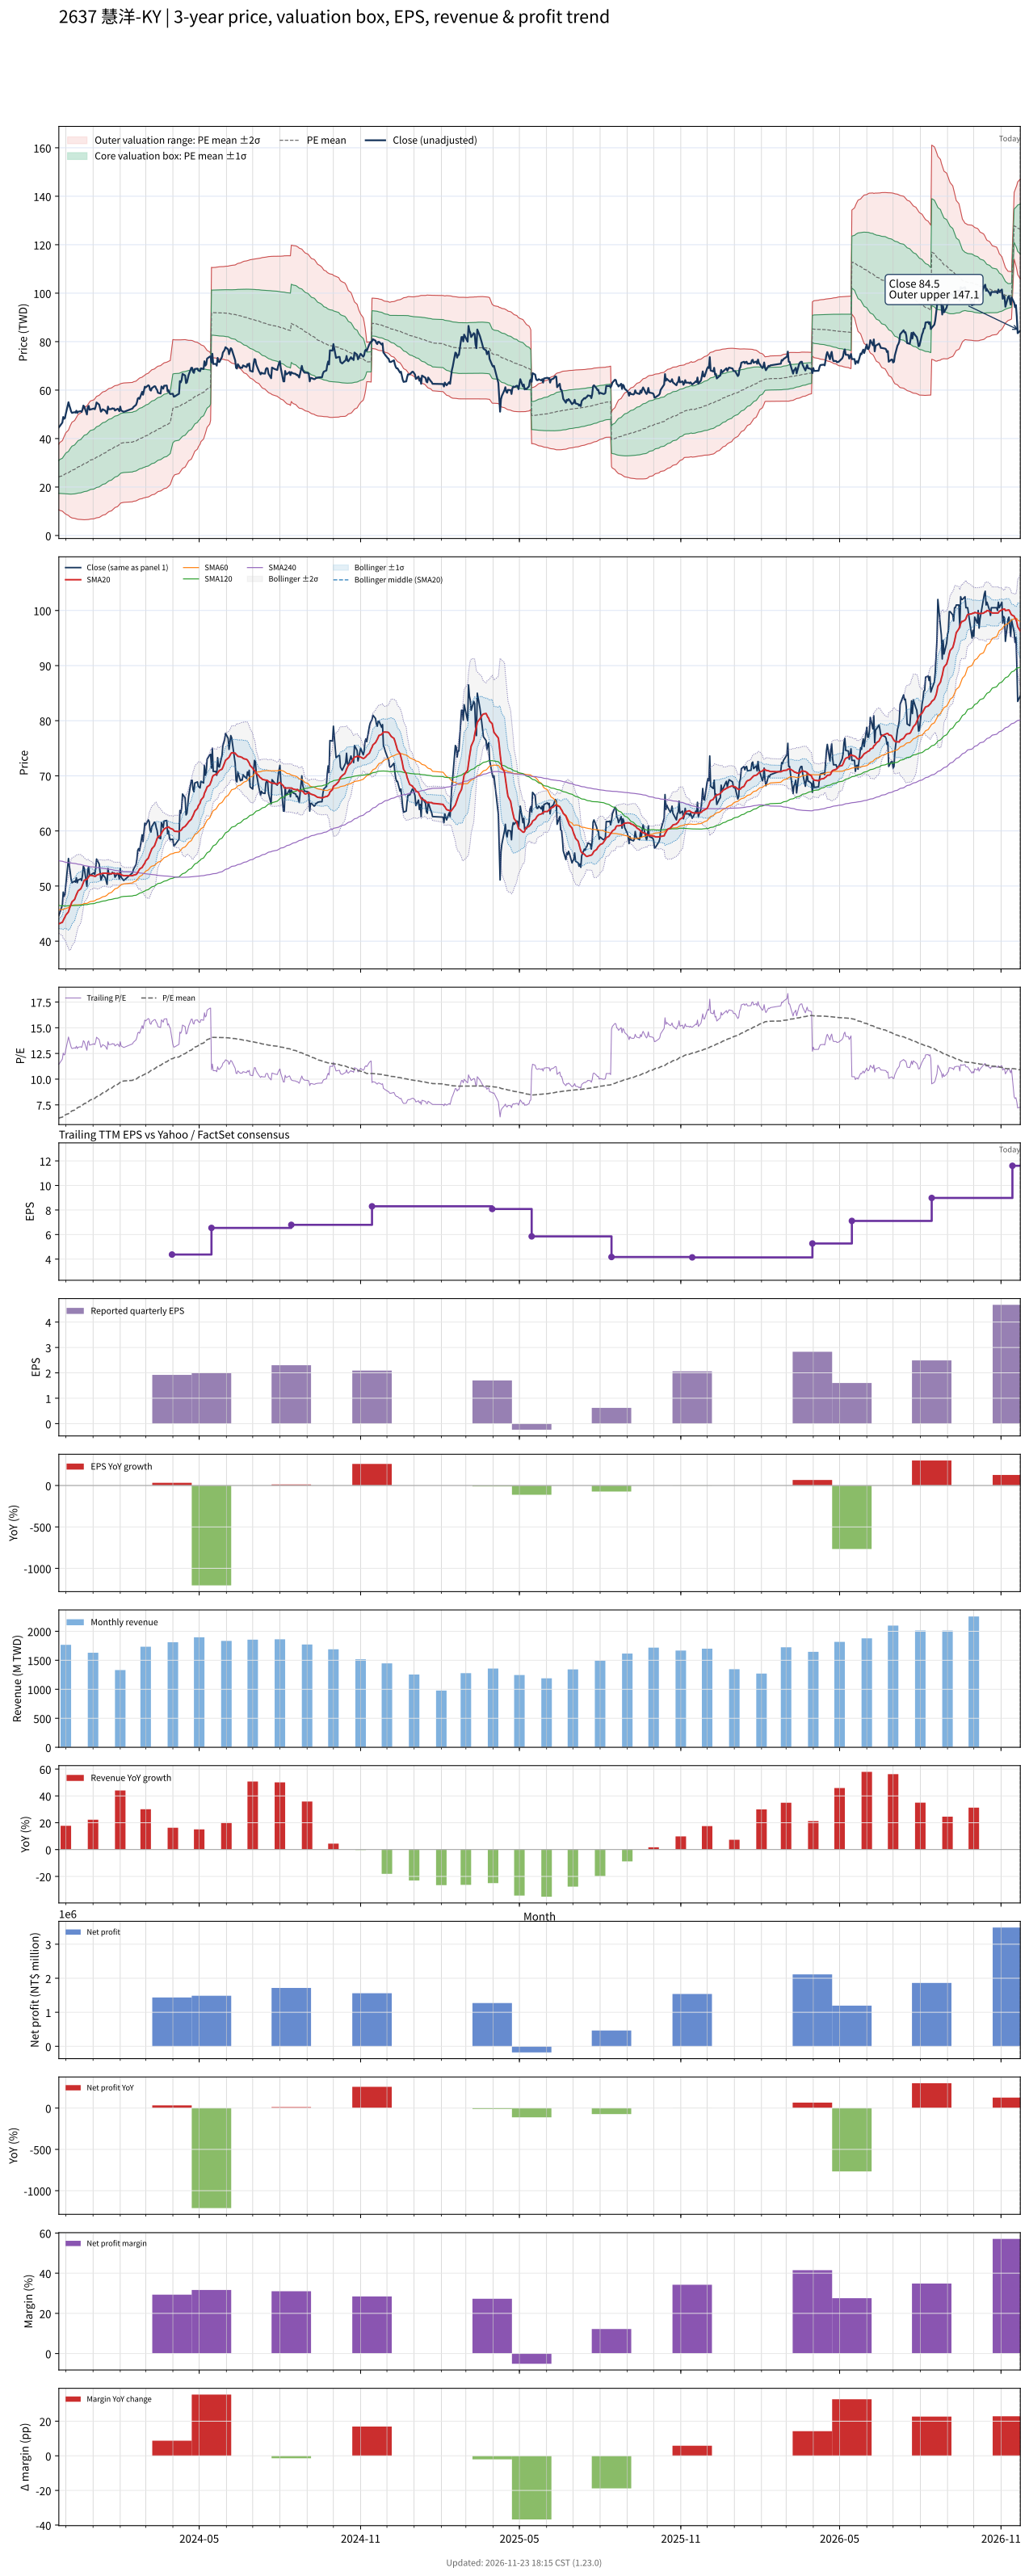

Values plotted in this chart, from the file beside it:
# chart-version: skill-stock-dynamic-val…
date, close, available_date, period_end, eps, ttm_eps, pe, pe_mean, pe_std, price_m2, price_m1, price_mean, price_p1, price_p2, forward_eps, forward_pe, forward_pe_mean, forward_pe_std, forward_price_m2, forward_price_m1, forward_price_mean, forward_price_p1, forward_price_p2, sma20
2023-11-23, 44.65, 2023-11-14, 2023-09-30, 0.58, 3.9, 11.45, 6.191, 1.732, 10.63, 17.39, 24.14, 30.9, 37.65, , , , , , , , , , 43.13
2023-11-24, 45.1, 2023-11-14, 2023-09-30, 0.58, 3.9, 11.56, 6.247, 1.795, 10.36, 17.36, 24.36, 31.36, 38.36, , , , , , , , , , 43.23
2023-11-27, 46.6, 2023-11-14, 2023-09-30, 0.58, 3.9, 11.95, 6.306, 1.864, 10.06, 17.33, 24.6, 31.87, 39.13, , , , , , , , , , 43.42
2023-11-28, 48.9, 2023-11-14, 2023-09-30, 0.58, 3.9, 12.54, 6.371, 1.944, 9.683, 17.26, 24.85, 32.43, 40.01, , , , , , , , , , 43.78
2023-11-29, 48.15, 2023-11-14, 2023-09-30, 0.58, 3.9, 12.35, 6.433, 2.014, 9.382, 17.24, 25.09, 32.94, 40.8, , , , , , , , , , 44.09
2023-11-30, 48.5, 2023-11-14, 2023-09-30, 0.58, 3.9, 12.44, 6.496, 2.082, 9.097, 17.22, 25.33, 33.45, 41.57, , , , , , , , , , 44.39
2023-12-01, 50.3, 2023-11-14, 2023-09-30, 0.58, 3.9, 12.9, 6.563, 2.157, 8.772, 17.18, 25.6, 34.01, 42.42, , , , , , , , , , 44.74
2023-12-04, 55, 2023-11-14, 2023-09-30, 0.58, 3.9, 14.1, 6.64, 2.258, 8.278, 17.09, 25.89, 34.7, 43.51, , , , , , , , , , 45.32
2023-12-05, 53.6, 2023-11-14, 2023-09-30, 0.58, 3.9, 13.74, 6.714, 2.343, 7.905, 17.04, 26.18, 35.32, 44.46, , , , , , , , , , 45.86
2023-12-06, 52.5, 2023-11-14, 2023-09-30, 0.58, 3.9, 13.46, 6.786, 2.417, 7.615, 17.04, 26.46, 35.89, 45.31, , , , , , , , , , 46.31
2023-12-07, 51.2, 2023-11-14, 2023-09-30, 0.58, 3.9, 13.13, 6.854, 2.478, 7.401, 17.07, 26.73, 36.4, 46.06, , , , , , , , , , 46.72
2023-12-08, 50.6, 2023-11-14, 2023-09-30, 0.58, 3.9, 12.97, 6.922, 2.534, 7.233, 17.11, 27, 36.88, 46.76, , , , , , , , , , 47.13
2023-12-11, 50.9, 2023-11-14, 2023-09-30, 0.58, 3.9, 13.05, 6.99, 2.588, 7.079, 17.17, 27.26, 37.35, 47.44, , , , , , , , , , 47.58
2023-12-12, 50.7, 2023-11-14, 2023-09-30, 0.58, 3.9, 13, 7.058, 2.637, 6.957, 17.24, 27.53, 37.81, 48.1, , , , , , , , , , 48
2023-12-13, 51.5, 2023-11-14, 2023-09-30, 0.58, 3.9, 13.21, 7.128, 2.688, 6.83, 17.31, 27.8, 38.28, 48.77, , , , , , , , , , 48.42
2023-12-14, 50.6, 2023-11-14, 2023-09-30, 0.58, 3.9, 12.97, 7.196, 2.732, 6.754, 17.41, 28.06, 38.72, 49.37, , , , , , , , , , 48.78
2023-12-15, 51.1, 2023-11-14, 2023-09-30, 0.58, 3.9, 13.1, 7.265, 2.776, 6.683, 17.51, 28.33, 39.16, 49.98, , , , , , , , , , 49.13
2023-12-18, 51.3, 2023-11-14, 2023-09-30, 0.58, 3.9, 13.15, 7.335, 2.818, 6.627, 17.62, 28.61, 39.59, 50.58, , , , , , , , , , 49.49
2023-12-19, 51, 2023-11-14, 2023-09-30, 0.58, 3.9, 13.08, 7.404, 2.855, 6.605, 17.74, 28.88, 40.01, 51.15, , , , , , , , , , 49.82
2023-12-20, 52, 2023-11-14, 2023-09-30, 0.58, 3.9, 13.33, 7.477, 2.895, 6.578, 17.87, 29.16, 40.45, 51.74, , , , , , , , , , 50.21
2023-12-21, 53.6, 2023-11-14, 2023-09-30, 0.58, 3.9, 13.74, 7.552, 2.939, 6.525, 17.99, 29.45, 40.92, 52.38, , , , , , , , , , 50.66
2023-12-22, 53.2, 2023-11-14, 2023-09-30, 0.58, 3.9, 13.64, 7.626, 2.98, 6.495, 18.12, 29.74, 41.36, 52.99, , , , , , , , , , 51.06
2023-12-25, 49.95, 2023-11-14, 2023-09-30, 0.58, 3.9, 12.81, 7.693, 3.005, 6.566, 18.29, 30, 41.72, 53.44, , , , , , , , , , 51.23
2023-12-26, 53, 2023-11-14, 2023-09-30, 0.58, 3.9, 13.59, 7.768, 3.04, 6.582, 18.44, 30.29, 42.15, 54.01, , , , , , , , , , 51.44
2023-12-27, 53.5, 2023-11-14, 2023-09-30, 0.58, 3.9, 13.72, 7.843, 3.075, 6.604, 18.6, 30.59, 42.58, 54.57, , , , , , , , , , 51.7
2023-12-28, 51.9, 2023-11-14, 2023-09-30, 0.58, 3.9, 13.31, 7.915, 3.1, 6.687, 18.78, 30.87, 42.96, 55.05, , , , , , , , , , 51.87
2023-12-29, 52, 2023-11-14, 2023-09-30, 0.58, 3.9, 13.33, 7.989, 3.124, 6.792, 18.97, 31.16, 43.34, 55.52, , , , , , , , , , 51.96
2024-01-02, 52.4, 2023-11-14, 2023-09-30, 0.58, 3.9, 13.44, 8.062, 3.147, 6.898, 19.17, 31.44, 43.72, 55.99, , , , , , , , , , 51.83
2024-01-03, 52.1, 2023-11-14, 2023-09-30, 0.58, 3.9, 13.36, 8.136, 3.166, 7.035, 19.38, 31.73, 44.08, 56.43, , , , , , , , , , 51.75
2024-01-04, 53.2, 2023-11-14, 2023-09-30, 0.58, 3.9, 13.64, 8.214, 3.186, 7.181, 19.61, 32.03, 44.46, 56.89, , , , , , , , , , 51.79
2024-01-05, 54.9, 2023-11-14, 2023-09-30, 0.58, 3.9, 14.08, 8.294, 3.212, 7.297, 19.82, 32.35, 44.87, 57.4, , , , , , , , , , 51.97
2024-01-08, 54, 2023-11-14, 2023-09-30, 0.58, 3.9, 13.85, 8.373, 3.231, 7.454, 20.05, 32.66, 45.26, 57.86, , , , , , , , , , 52.14
2024-01-09, 52.5, 2023-11-14, 2023-09-30, 0.58, 3.9, 13.46, 8.449, 3.243, 7.656, 20.3, 32.95, 45.6, 58.25, , , , , , , , , , 52.22
2024-01-10, 51.1, 2023-11-14, 2023-09-30, 0.58, 3.9, 13.1, 8.522, 3.248, 7.898, 20.57, 33.24, 45.9, 58.57, , , , , , , , , , 52.24
2024-01-11, 51.5, 2023-11-14, 2023-09-30, 0.58, 3.9, 13.21, 8.595, 3.254, 8.135, 20.83, 33.52, 46.21, 58.9, , , , , , , , , , 52.24
2024-01-12, 52.1, 2023-11-14, 2023-09-30, 0.58, 3.9, 13.36, 8.669, 3.261, 8.374, 21.09, 33.81, 46.53, 59.24, , , , , , , , , , 52.32
2024-01-15, 51.5, 2023-11-14, 2023-09-30, 0.58, 3.9, 13.21, 8.743, 3.263, 8.646, 21.37, 34.1, 46.82, 59.55, , , , , , , , , , 52.34
2024-01-16, 50.9, 2023-11-14, 2023-09-30, 0.58, 3.9, 13.05, 8.815, 3.261, 8.947, 21.66, 34.38, 47.1, 59.81, , , , , , , , , , 52.32
2024-01-17, 50.3, 2023-11-14, 2023-09-30, 0.58, 3.9, 12.9, 8.887, 3.256, 9.265, 21.96, 34.66, 47.35, 60.05, , , , , , , , , , 52.28
2024-01-18, 53.2, 2023-11-14, 2023-09-30, 0.58, 3.9, 13.64, 8.963, 3.258, 9.544, 22.25, 34.96, 47.66, 60.37, , , , , , , , , , 52.34
2024-01-19, 52.1, 2023-11-14, 2023-09-30, 0.58, 3.9, 13.36, 9.038, 3.256, 9.849, 22.55, 35.25, 47.94, 60.64, , , , , , , , , , 52.27
2024-01-22, 52.2, 2023-11-14, 2023-09-30, 0.58, 3.9, 13.38, 9.113, 3.252, 10.18, 22.86, 35.54, 48.22, 60.9, , , , , , , , , , 52.22
2024-01-23, 52.5, 2023-11-14, 2023-09-30, 0.58, 3.9, 13.46, 9.187, 3.248, 10.5, 23.16, 35.83, 48.5, 61.16, , , , , , , , , , 52.34
2024-01-24, 52.3, 2023-11-14, 2023-09-30, 0.58, 3.9, 13.41, 9.261, 3.242, 10.83, 23.47, 36.12, 48.76, 61.41, , , , , , , , , , 52.31
2024-01-25, 52.4, 2023-11-14, 2023-09-30, 0.58, 3.9, 13.44, 9.335, 3.235, 11.17, 23.79, 36.41, 49.02, 61.64, , , , , , , , , , 52.26
2024-01-26, 51.6, 2023-11-14, 2023-09-30, 0.58, 3.9, 13.23, 9.408, 3.224, 11.54, 24.12, 36.69, 49.26, 61.84, , , , , , , , , , 52.24
2024-01-29, 52.3, 2023-11-14, 2023-09-30, 0.58, 3.9, 13.41, 9.482, 3.212, 11.92, 24.45, 36.98, 49.51, 62.04, , , , , , , , , , 52.26
2024-01-30, 52, 2023-11-14, 2023-09-30, 0.58, 3.9, 13.33, 9.557, 3.197, 12.34, 24.8, 37.27, 49.74, 62.2, , , , , , , , , , 52.23
2024-01-31, 51.3, 2023-11-14, 2023-09-30, 0.58, 3.9, 13.15, 9.63, 3.177, 12.78, 25.17, 37.56, 49.95, 62.34, , , , , , , , , , 52.2
2024-02-01, 53.2, 2023-11-14, 2023-09-30, 0.58, 3.9, 13.64, 9.708, 3.16, 13.22, 25.54, 37.86, 50.18, 62.51, , , , , , , , , , 52.2
2024-02-02, 51.6, 2023-11-14, 2023-09-30, 0.58, 3.9, 13.23, 9.767, 3.159, 13.45, 25.77, 38.09, 50.41, 62.73, , , , , , , , , , 52.03
2024-02-05, 51, 2023-11-14, 2023-09-30, 0.58, 3.9, 13.08, 9.823, 3.158, 13.68, 25.99, 38.31, 50.62, 62.94, , , , , , , , , , 51.88
2024-02-15, 52.4, 2023-11-14, 2023-09-30, 0.58, 3.9, 13.44, 9.882, 3.158, 13.91, 26.23, 38.54, 50.86, 63.17, , , , , , , , , , 51.88
2024-02-16, 53, 2023-11-14, 2023-09-30, 0.58, 3.9, 13.59, 9.941, 3.16, 14.12, 26.44, 38.77, 51.1, 63.42, , , , , , , , , , 51.97
2024-02-19, 53.9, 2023-11-14, 2023-09-30, 0.58, 3.9, 13.82, 9.998, 3.169, 14.27, 26.63, 38.99, 51.35, 63.71, , , , , , , , , , 52.09
2024-02-20, 54.9, 2023-11-14, 2023-09-30, 0.58, 3.9, 14.08, 10.06, 3.177, 14.45, 26.84, 39.23, 51.62, 64.01, , , , , , , , , , 52.23
2024-02-21, 56.5, 2023-11-14, 2023-09-30, 0.58, 3.9, 14.49, 10.12, 3.187, 14.62, 27.05, 39.48, 51.91, 64.34, , , , , , , , , , 52.48
2024-02-22, 56.8, 2023-11-14, 2023-09-30, 0.58, 3.9, 14.56, 10.19, 3.196, 14.81, 27.27, 39.74, 52.2, 64.67, , , , , , , , , , 52.77
2024-02-23, 56.4, 2023-11-14, 2023-09-30, 0.58, 3.9, 14.46, 10.26, 3.201, 15.03, 27.51, 40, 52.48, 64.97, , , , , , , , , , 53.08
... 667 more rows
